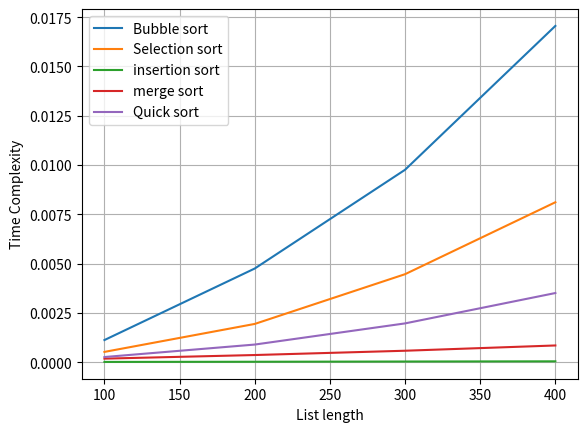

Write the Python code that produced this figure.
from random import randint
import time
time.clock=time.time
from numpy.random import randint 
import matplotlib.pyplot as plt


def bubblesort(arr):
    n=len(arr)
    for i in range(n):
        for j in range(n-i-1):
            if(arr[j]>arr[j+1]):
                arr[j],arr[j+1]=arr[j+1],arr[j]


def selectionsort(arr):
    n=len(arr)
    for i in range(n):
        min=i
        for j in range(i+1,n):
            if(arr[j]<arr[min]):
                min=j
        arr[i],arr[min]=arr[min],arr[i]


def insertionSort(arr):
    n=len(arr)
    for i in range(1,n):
        key=arr[i]
        j=i-1
        while(arr[j]>key and j>=0):
            arr[j+1]=arr[j]
            j=j-1
    arr[j+1]=key

# merge sort functions start from here


def merge(arr,lb,mid,ub):
    n1=mid-lb+1
    n2=ub-mid

    l=[0]* (n1)
    r=[0]*(n2)

    for i in range(0,n1):
        l[i] = arr[lb+i]
    
    for j in range(0,n2):
        r[j]=arr[mid+1+j]

    i=0
    j=0
    k=lb

    while i < n1 and j < n2:
        if l[i] <= r[j]:
            arr[k] = l[i]
            i += 1
        else:
            arr[k] = r[j]
            j += 1
        k += 1    

    while i<n1:
        arr[k]=l[i]
        i+=1
        k+=1

    while j<n2:
        arr[k]=r[j]
        j+=1
        k+=1

def mergesort(arr,lb,ub):
    if lb<ub:
        mid=lb+(ub-lb)//2
        mergesort(arr,lb,mid)
        mergesort(arr,mid+1,ub)
        merge(arr,lb,mid,ub)

# merge sort ends here


#quick sort starts from here
def partition(arr,low,high):
    
    pivot=arr[low]
    i=low+1
    j=high 

    while True:
        while(i<=j and arr[i]<=pivot):
            i=i+1
        while(i<=j and arr[j]>=pivot):
            j-=1
        if(i>j):
            break
        arr[i],arr[j]=arr[j],arr[i]
        i+=1
        j-=1
    arr[low],arr[j]=arr[j],arr[low]
    return j

def quicksort(arr,low,high):
    if(low<=high):
        p=partition(arr,low,high)

        quicksort(arr,low,p-1)
        quicksort(arr,p+1,high)

elements = list()
time_bs=list()
time_ss=list()
time_is=list()
time_ms=list()
time_qs=list()
for i in range(1,5):
    a=randint(0,100*i,100*i)
    start=time.clock()
    bubblesort(a)
    end=time.clock()
    time_bs.append(end-start)
    print(len(a),"Elements sorted in bubble sort in ",end-start)

    start=time.clock()
    selectionsort(a)
    end=time.clock()
    time_ss.append(end-start)
    print(len(a),"Elements are sorted in selection sort in ",end-start)


    start=time.clock()
    insertionSort(a)
    end=time.clock()
    time_is.append(end-start)
    print(len(a),"Elements are sorted in insertion sort in ",end-start)
    
    
    start=time.clock()
    mergesort(a,0,len(a)-1)
    end=time.clock()
    time_ms.append(end-start)
    print(len(a),"Elements are sorted in merge sort in ",end-start)

    start=time.clock()
    quicksort(a,0,len(a)-1)
    end=time.clock()
    time_qs.append(end-start)
    print(len(a),"Elements are sorted in quick sort in ",end-start)

    elements.append(len(a))


plt.xlabel('List length')
plt.ylabel('Time Complexity')
plt.plot(elements,time_bs,label="Bubble sort")
plt.plot(elements,time_ss,label="Selection sort")
plt.plot(elements,time_is,label="insertion sort")
plt.plot(elements,time_ms,label="merge sort")
plt.plot(elements,time_qs,label="Quick sort")

plt.grid()
plt.legend()
plt.show()
